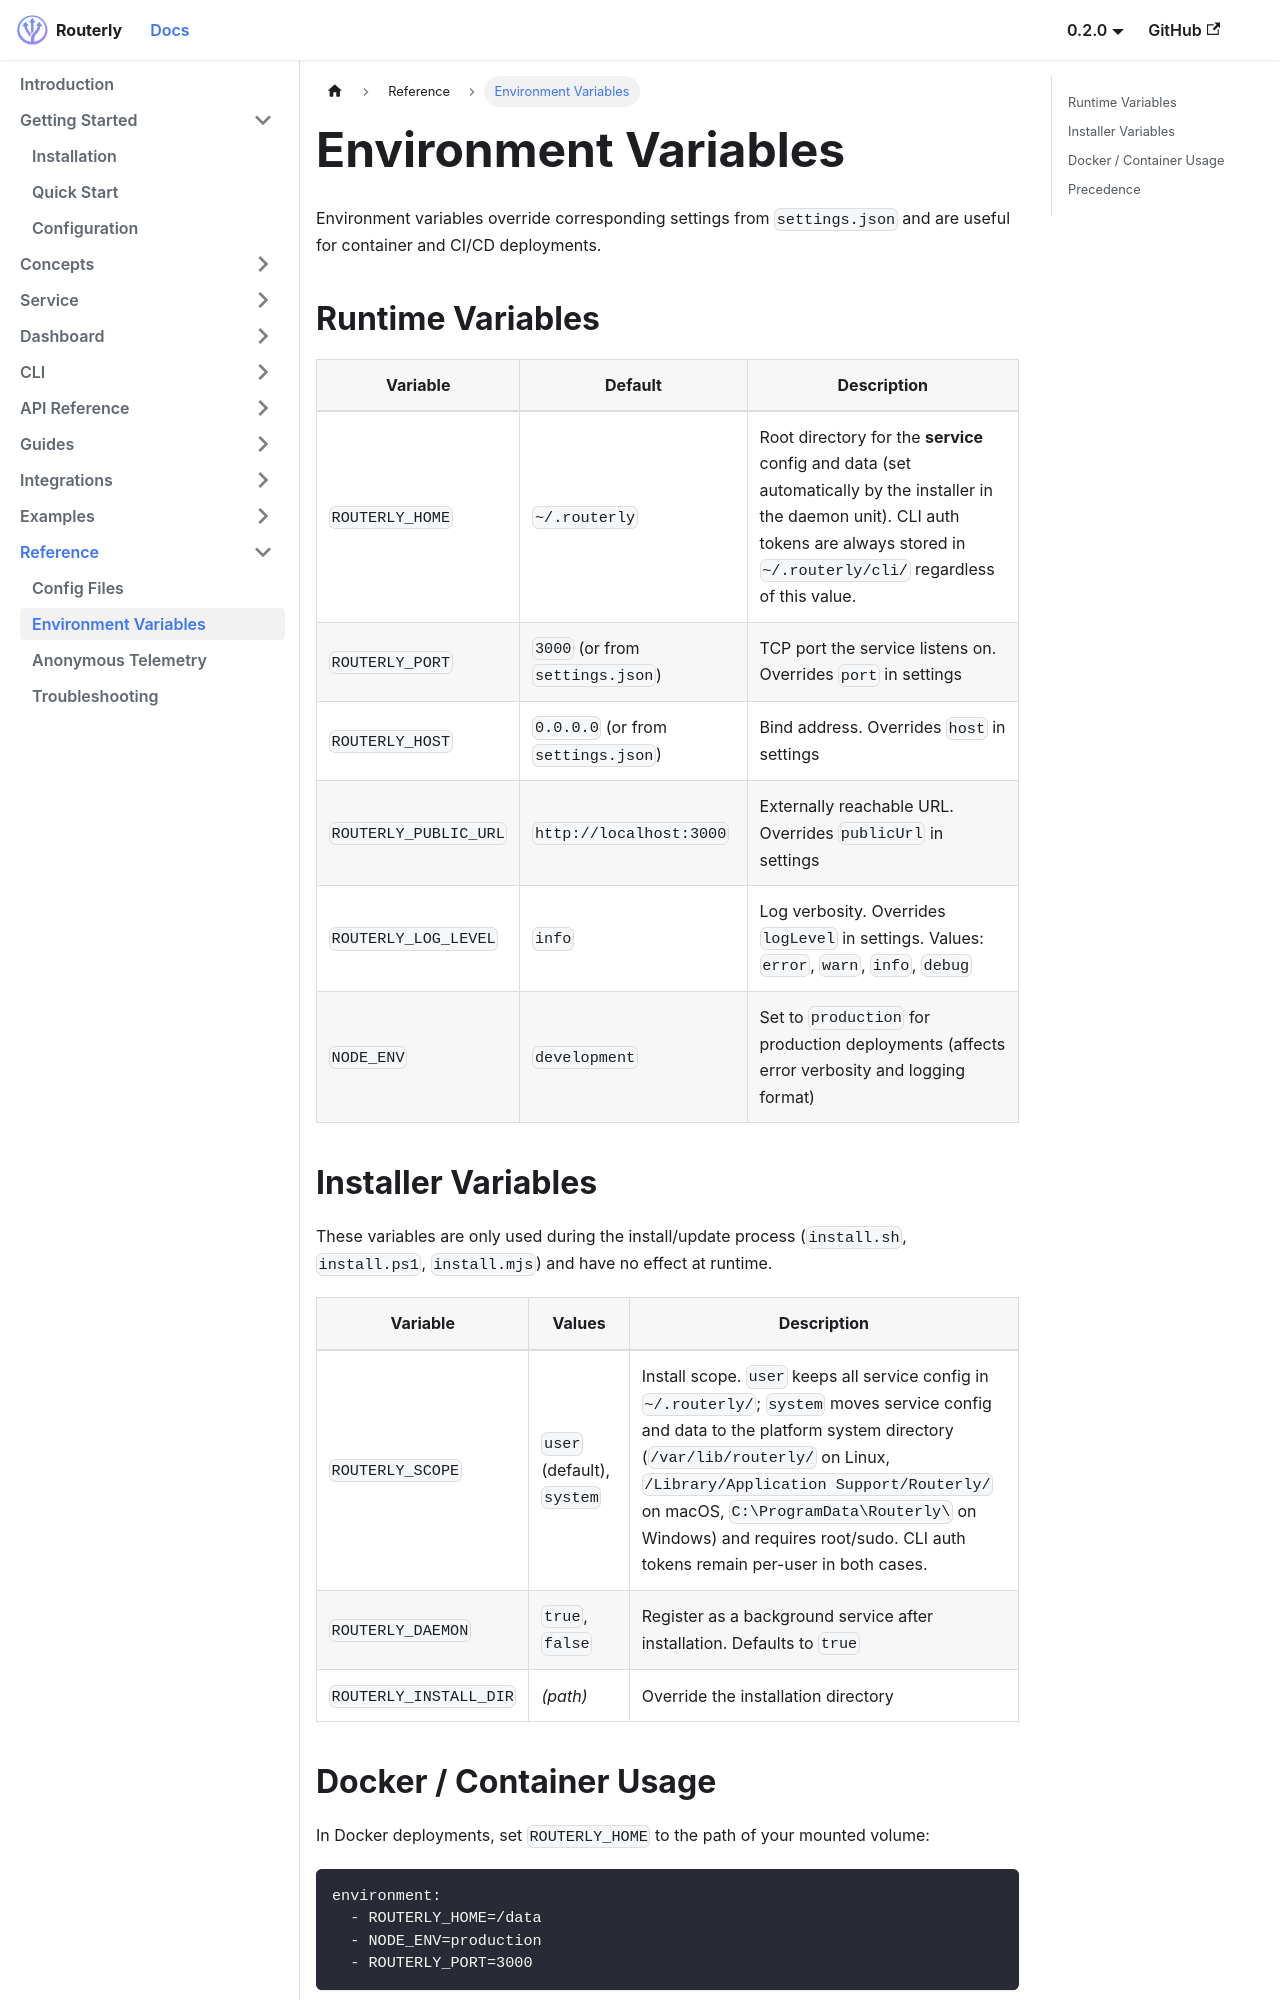

repository: willthomasbailey/Inference-Router-Low-Latency · page: reference/environment-variables/index.html · generator: docusaurus

---
title: Environment Variables
sidebar_position: 2
---

# Environment Variables

Environment variables override corresponding settings from `settings.json` and are useful for container and CI/CD deployments.

## Runtime Variables

| Variable | Default | Description |
|----------|---------|-------------|
| `ROUTERLY_HOME` | `~/.routerly` | Root directory for the **service** config and data (set automatically by the installer in the daemon unit). CLI auth tokens are always stored in `~/.routerly/cli/` regardless of this value. |
| `ROUTERLY_PORT` | `3000` (or from `settings.json`) | TCP port the service listens on. Overrides `port` in settings |
| `ROUTERLY_HOST` | `0.0.0.0` (or from `settings.json`) | Bind address. Overrides `host` in settings |
| `ROUTERLY_PUBLIC_URL` | `http://localhost:3000` | Externally reachable URL. Overrides `publicUrl` in settings |
| `ROUTERLY_LOG_LEVEL` | `info` | Log verbosity. Overrides `logLevel` in settings. Values: `error`, `warn`, `info`, `debug` |
| `NODE_ENV` | `development` | Set to `production` for production deployments (affects error verbosity and logging format) |
